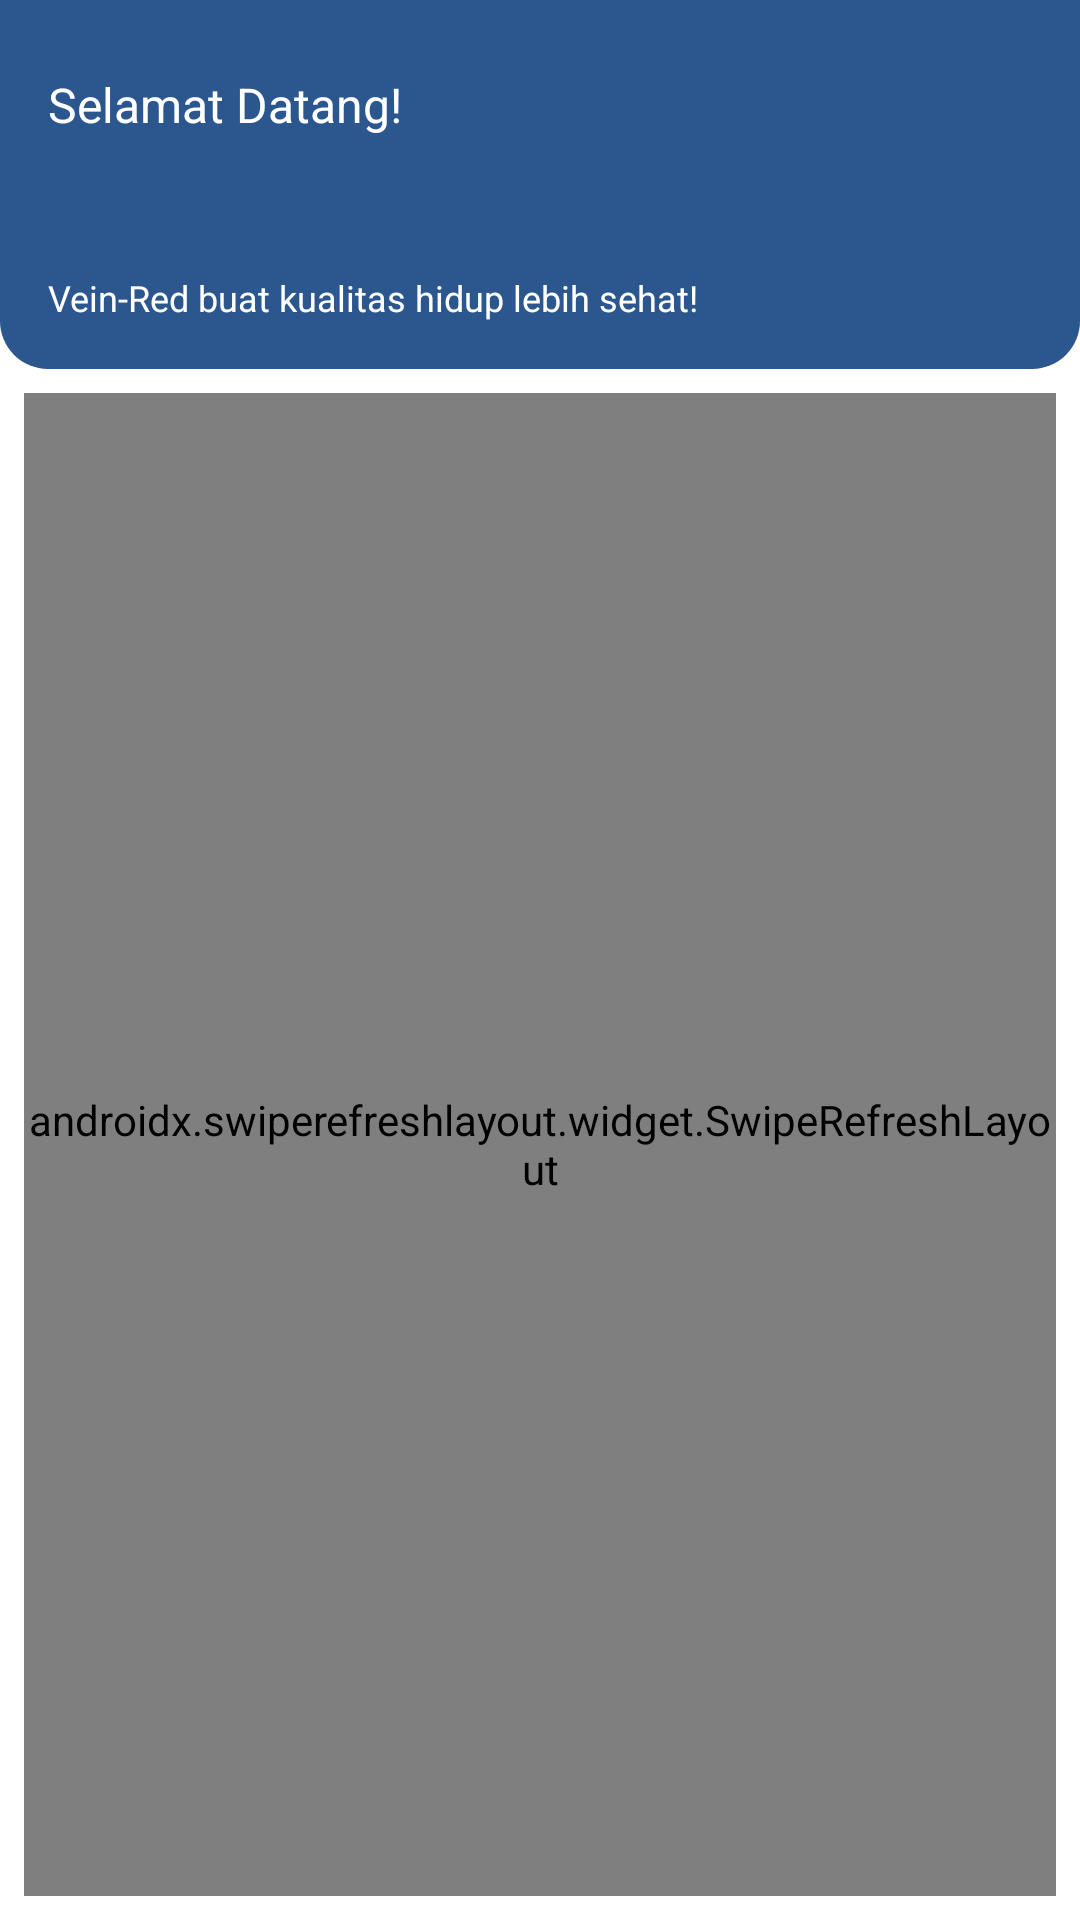

The Android layout XML behind this screen, and the referenced resources:
<!-- AndroidManifest.xml: application theme Theme.VeinRed -->
<!-- res/layout/activity_home.xml -->
<?xml version="1.0" encoding="utf-8"?>
<androidx.constraintlayout.widget.ConstraintLayout xmlns:android="http://schemas.android.com/apk/res/android"
    xmlns:app="http://schemas.android.com/apk/res-auto"
    xmlns:tools="http://schemas.android.com/tools"
    android:id="@+id/parentlayout"
    android:layout_width="match_parent"
    android:layout_height="match_parent"
    tools:context=".ui.HomeActivity">

    <View
        android:id="@+id/view_home"
        android:layout_width="0dp"
        android:layout_height="0dp"
        android:layout_marginBottom="-8dp"
        android:background="@drawable/toolbar_bg"
        app:layout_constraintBottom_toBottomOf="@+id/rv_menu"
        app:layout_constraintLeft_toLeftOf="parent"
        app:layout_constraintRight_toRightOf="parent"
        app:layout_constraintTop_toTopOf="parent" />

    <TextView
        android:id="@+id/txt_greetings"
        android:layout_width="match_parent"
        android:layout_height="wrap_content"
        android:layout_marginLeft="16dp"
        android:layout_marginTop="24dp"
        android:layout_marginRight="16dp"
        android:text="Selamat Datang!"
        android:textColor="@android:color/white"
        android:textSize="16sp"
        app:layout_constraintTop_toTopOf="parent" />

    <TextView
        android:id="@+id/txt_nama"
        android:layout_width="0dp"
        android:layout_height="wrap_content"
        android:layout_marginTop="8dp"
        android:maxLines="1"
        android:textColor="@android:color/white"
        android:textSize="22sp"
        android:textStyle="bold"
        app:layout_constraintLeft_toLeftOf="@+id/txt_greetings"
        app:layout_constraintRight_toRightOf="@+id/txt_greetings"
        app:layout_constraintTop_toBottomOf="@+id/txt_greetings" />

    <TextView
        android:id="@+id/txt_info_app"
        android:layout_width="match_parent"
        android:layout_height="wrap_content"
        android:layout_marginLeft="16dp"
        android:layout_marginTop="8dp"
        android:layout_marginRight="16dp"
        android:text="Vein-Red buat kualitas hidup lebih sehat!"
        android:textColor="@android:color/white"
        android:textSize="12sp"
        app:layout_constraintTop_toBottomOf="@+id/txt_nama" />

    <androidx.recyclerview.widget.RecyclerView
        android:id="@+id/rv_menu"
        android:layout_width="match_parent"
        android:layout_height="wrap_content"
        android:layout_marginLeft="16dp"
        android:layout_marginTop="8dp"
        android:layout_marginRight="16dp"
        app:layout_constraintTop_toBottomOf="@+id/txt_info_app"
        tools:itemCount="4" />

    <androidx.swiperefreshlayout.widget.SwipeRefreshLayout
        android:id="@+id/refresh_news"
        android:layout_width="0dp"
        android:layout_height="0dp"
        android:layout_margin="8dp"
        app:layout_constraintBottom_toBottomOf="parent"
        app:layout_constraintLeft_toLeftOf="parent"
        app:layout_constraintRight_toRightOf="parent"
        app:layout_constraintTop_toBottomOf="@+id/view_home">

        <com.tugasakhir.veinred.util.MyNestedScrollView
            android:layout_width="match_parent"
            android:layout_height="match_parent">

            <androidx.constraintlayout.widget.ConstraintLayout
                android:layout_width="match_parent"
                android:layout_height="wrap_content">

                <TextView
                    android:id="@+id/txt_flir_one"
                    android:layout_width="match_parent"
                    android:layout_height="wrap_content"
                    android:layout_margin="8dp"
                    android:text="Kamera Flir One"
                    android:textColor="@android:color/black"
                    android:textSize="16sp"
                    android:textStyle="bold"
                    app:layout_constraintTop_toTopOf="parent" />

                <androidx.cardview.widget.CardView
                    android:id="@+id/cv_connected_camera"
                    android:layout_width="0dp"
                    android:layout_height="wrap_content"
                    android:layout_marginTop="8dp"
                    app:cardCornerRadius="8dp"
                    app:layout_constraintLeft_toLeftOf="@+id/txt_flir_one"
                    app:layout_constraintRight_toRightOf="@+id/txt_flir_one"
                    app:layout_constraintTop_toBottomOf="@+id/txt_flir_one">

                    <androidx.constraintlayout.widget.ConstraintLayout
                        android:layout_width="match_parent"
                        android:layout_height="wrap_content"
                        android:padding="8dp">

                        <TextView
                            android:id="@+id/txt_status_connect"
                            android:layout_width="0dp"
                            android:layout_height="wrap_content"
                            android:layout_marginRight="8dp"
                            android:ellipsize="end"
                            android:maxLines="1"
                            android:textSize="12sp"
                            app:layout_constraintLeft_toLeftOf="parent"
                            app:layout_constraintRight_toLeftOf="@+id/btn_connect_camera"
                            app:layout_constraintTop_toTopOf="parent" />

                        <TextView
                            android:id="@+id/txt_status_discovery"
                            android:layout_width="0dp"
                            android:layout_height="wrap_content"
                            android:layout_marginTop="8dp"
                            android:ellipsize="end"
                            android:maxLines="1"
                            android:textSize="12sp"
                            app:layout_constraintBottom_toBottomOf="parent"
                            app:layout_constraintLeft_toLeftOf="@+id/txt_status_connect"
                            app:layout_constraintRight_toRightOf="@+id/txt_status_connect"
                            app:layout_constraintTop_toBottomOf="@+id/txt_status_connect" />

                        <ImageButton
                            android:id="@+id/btn_connect_camera"
                            android:layout_width="0dp"
                            android:layout_height="0dp"
                            android:background="@drawable/bg_button_secondary"
                            android:foreground="?attr/selectableItemBackground"
                            android:src="@drawable/ic_camera_connect"
                            app:layout_constraintBottom_toBottomOf="parent"
                            app:layout_constraintDimensionRatio="2:1"
                            app:layout_constraintRight_toRightOf="parent"
                            app:layout_constraintTop_toTopOf="@+id/txt_status_connect" />

                    </androidx.constraintlayout.widget.ConstraintLayout>

                </androidx.cardview.widget.CardView>

                <TextView
                    android:id="@+id/txt_foto"
                    android:layout_width="0dp"
                    android:layout_height="wrap_content"
                    android:layout_marginTop="16dp"
                    android:text="Hasil Foto Terbaru"
                    android:textColor="@android:color/black"
                    android:textSize="16sp"
                    android:textStyle="bold"
                    app:layout_constraintLeft_toLeftOf="@+id/cv_connected_camera"
                    app:layout_constraintRight_toRightOf="@+id/cv_connected_camera"
                    app:layout_constraintTop_toBottomOf="@+id/cv_connected_camera" />

                <androidx.recyclerview.widget.RecyclerView
                    android:id="@+id/rv_foto"
                    android:layout_width="0dp"
                    android:layout_height="wrap_content"
                    android:layout_marginTop="8dp"
                    android:visibility="gone"
                    app:layout_constraintLeft_toLeftOf="@+id/cv_connected_camera"
                    app:layout_constraintRight_toRightOf="@+id/cv_connected_camera"
                    app:layout_constraintTop_toBottomOf="@+id/txt_foto" />

                <TextView
                    android:id="@+id/txt_foto_blank"
                    android:layout_width="0dp"
                    android:layout_height="wrap_content"
                    android:layout_marginTop="8dp"
                    android:drawableTop="@drawable/baseline_warning"
                    android:gravity="center"
                    android:text="Tidak ada foto yang tersimpan"
                    android:textColor="@android:color/black"
                    android:visibility="gone"
                    app:layout_constraintLeft_toLeftOf="@+id/cv_connected_camera"
                    app:layout_constraintRight_toRightOf="@+id/cv_connected_camera"
                    app:layout_constraintTop_toBottomOf="@+id/rv_foto" />

                <TextView
                    android:id="@+id/txt_berita"
                    android:layout_width="0dp"
                    android:layout_height="wrap_content"
                    android:layout_marginTop="16dp"
                    android:text="Berita Terbaru"
                    android:textColor="@android:color/black"
                    android:textSize="16sp"
                    android:textStyle="bold"
                    app:layout_constraintLeft_toLeftOf="@+id/cv_connected_camera"
                    app:layout_constraintRight_toRightOf="@+id/cv_connected_camera"
                    app:layout_constraintTop_toBottomOf="@+id/txt_foto_blank" />

                <androidx.recyclerview.widget.RecyclerView
                    android:id="@+id/rv_berita"
                    android:layout_width="0dp"
                    android:layout_height="wrap_content"
                    android:layout_marginTop="8dp"
                    android:nestedScrollingEnabled="false"
                    android:visibility="gone"
                    app:layout_constraintLeft_toLeftOf="@+id/cv_connected_camera"
                    app:layout_constraintRight_toRightOf="@+id/cv_connected_camera"
                    app:layout_constraintTop_toBottomOf="@+id/txt_berita" />

                <TextView
                    android:id="@+id/txt_berita_blank"
                    android:layout_width="0dp"
                    android:layout_height="wrap_content"
                    android:layout_marginTop="8dp"
                    android:drawableTop="@drawable/baseline_warning"
                    android:gravity="center"
                    android:text="Tidak ada berita terbaru"
                    android:textColor="@android:color/black"
                    android:visibility="gone"
                    app:layout_constraintLeft_toLeftOf="@+id/cv_connected_camera"
                    app:layout_constraintRight_toRightOf="@+id/cv_connected_camera"
                    app:layout_constraintTop_toBottomOf="@+id/rv_berita" />

            </androidx.constraintlayout.widget.ConstraintLayout>

        </com.tugasakhir.veinred.util.MyNestedScrollView>
    </androidx.swiperefreshlayout.widget.SwipeRefreshLayout>

</androidx.constraintlayout.widget.ConstraintLayout>
<!-- resources referenced by this layout -->
<resources>
  <!-- drawable baseline_warning (drawable) -->
  <vector android:height="120dp" android:tint="#000000"
      android:viewportHeight="24" android:viewportWidth="24"
      android:width="120dp" xmlns:android="http://schemas.android.com/apk/res/android">
      <path android:fillColor="@android:color/white" android:pathData="M1,21h22L12,2 1,21zM13,18h-2v-2h2v2zM13,14h-2v-4h2v4z"/>
  </vector>
  <!-- drawable bg_button_secondary (drawable) -->
  <?xml version="1.0" encoding="utf-8"?>
  <shape xmlns:android="http://schemas.android.com/apk/res/android"
      android:shape="rectangle">
  
      <stroke
          android:width="1dp"
          android:color="@color/secondary"></stroke>
  
  
      <solid android:color="@color/secondary" />
  
      <corners android:radius="10dp"></corners>
  
  </shape>
  <!-- drawable ic_camera_connect (drawable) -->
  <vector android:height="28dp" android:viewportHeight="24"
      android:viewportWidth="24" android:width="28dp" xmlns:android="http://schemas.android.com/apk/res/android">
      <path android:fillColor="#ffffff" android:pathData="M20,10.5a1,1 0,0 0,-1 1v7a1,1 0,0 1,-1 1L4,19.5a1,1 0,0 1,-1 -1v-8a1,1 0,0 1,1 -1L6,9.5a1,1 0,0 0,1 -0.68l0.54,-1.64a1,1 0,0 1,0.95 -0.68L14,6.5a1,1 0,0 0,0 -2L8.44,4.5A3,3 0,0 0,5.6 6.55l-0.32,1L4,7.55a3,3 0,0 0,-3 3v8a3,3 0,0 0,3 3L18,21.55a3,3 0,0 0,3 -3v-7A1,1 0,0 0,20 10.5ZM11,9.5a4,4 0,1 0,4 4A4,4 0,0 0,11 9.5ZM11,15.5a2,2 0,1 1,2 -2A2,2 0,0 1,11 15.5ZM22,4.5L21,4.5v-1a1,1 0,0 0,-2 0v1L18,4.5a1,1 0,0 0,0 2h1v1a1,1 0,0 0,2 0v-1h1a1,1 0,0 0,0 -2Z"/>
  </vector>
  <!-- drawable toolbar_bg (drawable) -->
  <?xml version="1.0" encoding="UTF-8"?>
  <shape xmlns:android="http://schemas.android.com/apk/res/android">
      <solid android:color="#2C578E"/>
      <corners android:topLeftRadius="0dp" android:topRightRadius="0dp"
          android:bottomLeftRadius="16dp" android:bottomRightRadius="16dp"/>
  </shape>
  <style name="Theme.VeinRed" parent="Theme.MaterialComponents.DayNight.DarkActionBar">
          
          <item name="colorPrimary">@color/primary</item>
          <item name="colorPrimaryVariant">@color/primary</item>
          <item name="colorOnPrimary">@color/primary</item>
          
          <item name="colorSecondary">@color/secondary</item>
          <item name="colorSecondaryVariant">@color/secondary</item>
          <item name="colorOnSecondary">@color/secondary</item>
          
          <item name="android:statusBarColor" tools:targetApi="l">?attr/colorSecondaryVariant</item>
          
  
          <item name="windowActionBar">false</item>
          <item name="windowNoTitle">true</item>
      </style>
  <color name="secondary">#000000</color>
  <color name="primary">#ffffff</color>
</resources>
